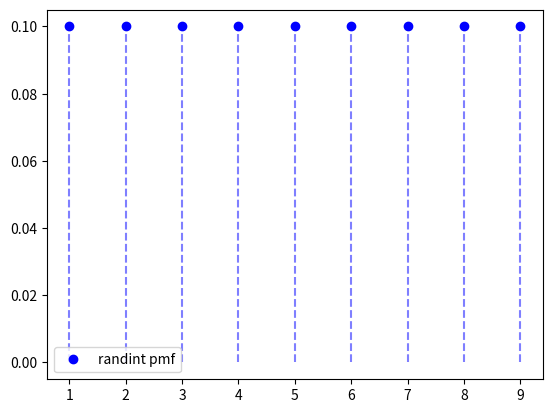

Reproduce this figure in Python.
# -*- coding: utf-8 -*-
import numpy as np
import matplotlib.pyplot as plt
import scipy.stats as stats

# 建立一個範圍介於[1, 11)整數均勻分佈的機率模型
rv = stats.randint(low = 1, high = 11)
# 變數x是用來繪製機率質量函數的資料（從1% ~ 99%（不含）之間的值）
x = np.arange(rv.ppf(0.01), rv.ppf(0.99))
# 以藍色圓點繪製均勻分佈的機率質量函數
plt.plot(x, rv.pmf(x), "bo", label = "randint pmf")
# 以透明度0.5的藍色虛線繪製垂直線
plt.vlines(x, 0, rv.pmf(x), "b", linestyles = "dashed", alpha = 0.5)
plt.legend()
plt.show()